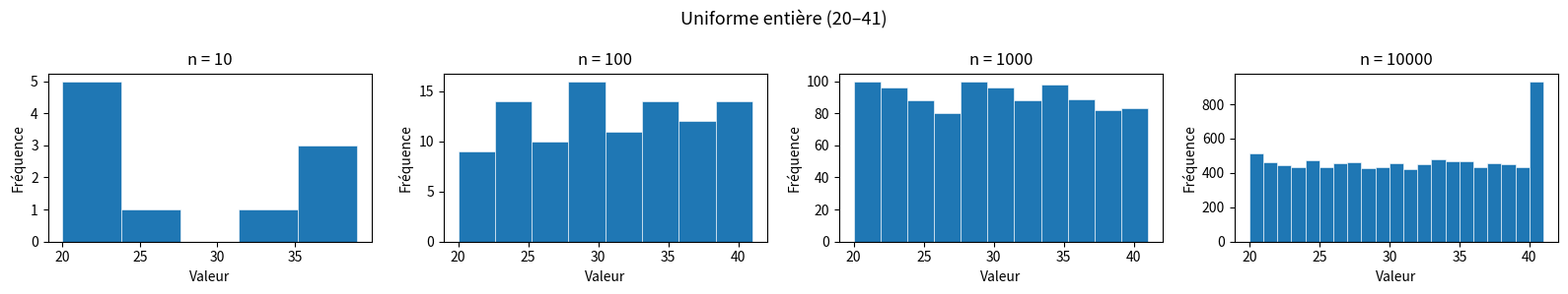
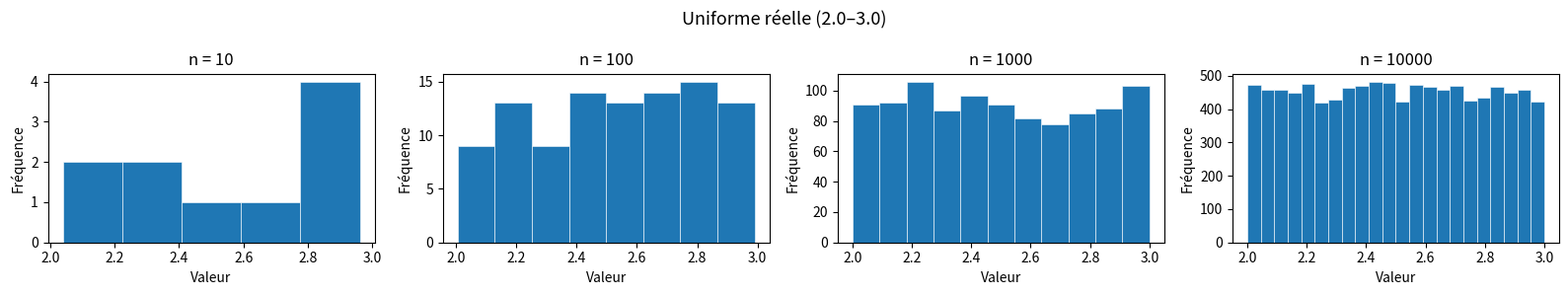
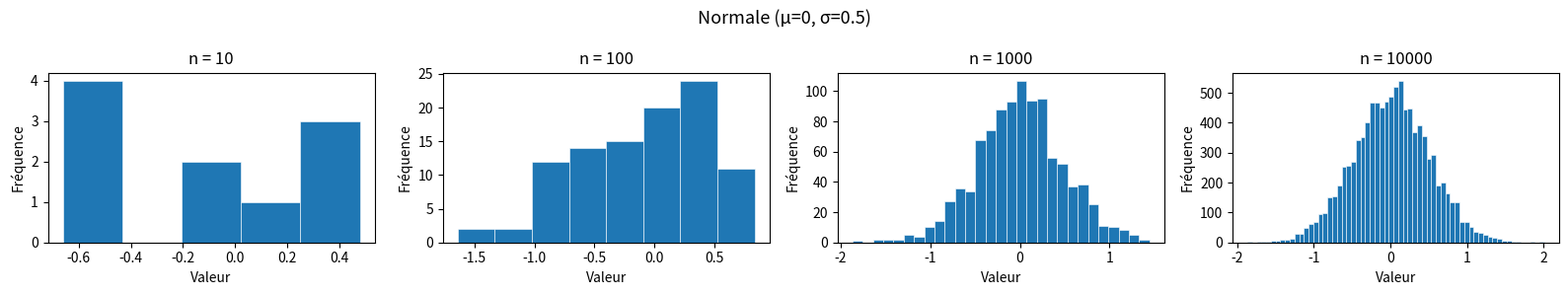
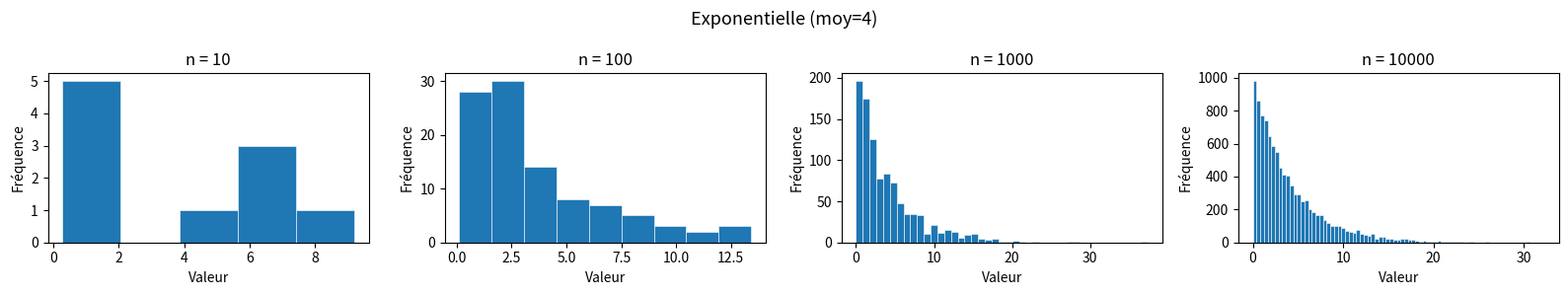
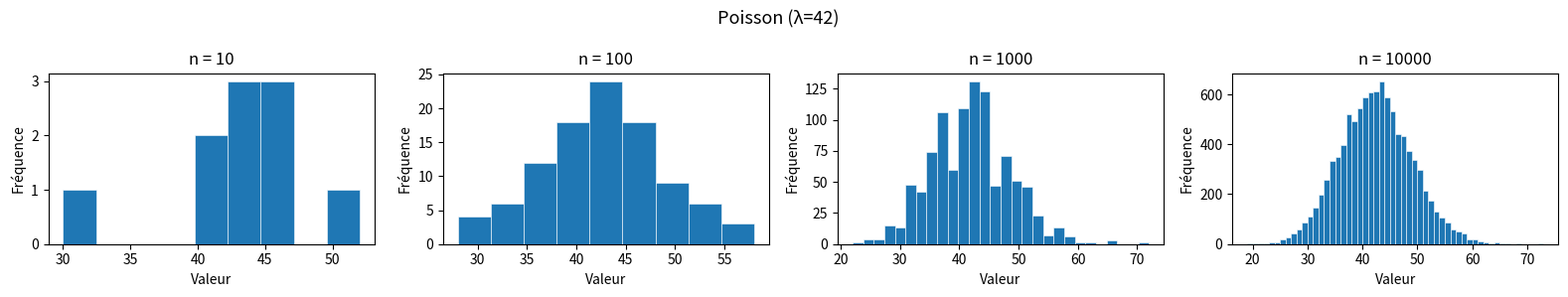

These figures' Python source, in order:
#!/usr/bin/python3

# PYTHONPATH=. /usr/bin/python3 net/lecnam/rcp103/demo4.py

import numpy as np
import matplotlib.pyplot as plt

# Classe parente pour les différentes distributions
class Distribution:
    """Classe de base représentant une distribution statistique."""

    def __init__(self, name: str, rng: np.random.Generator):
        self.name = name
        self.rng = rng

    def generate(self, n: int) -> np.ndarray:
        raise NotImplementedError("La méthode generate() doit être implémentée dans la sous-classe.")

    def __repr__(self):
        return f"{self.__class__.__name__}(name={self.name!r})"


class UniformeEntiere(Distribution):
    """Distribution uniforme discrète sur [MIN, MAX]."""

    def __init__(self, rng, low: int = 20, high: int = 41):
        super().__init__(f"Uniforme entière ({low}–{high})", rng)
        self.low = low
        self.high = high

    def generate(self, n: int) -> np.ndarray:
        return self.rng.integers(self.low, self.high + 1, size=n)


class UniformeReelle(Distribution):
    """Distribution uniforme continue sur [MIN, MAX)."""

    def __init__(self, rng, low: float = 2.0, high: float = 3.0):
        super().__init__(f"Uniforme réelle ({low}–{high})", rng)
        self.low = low
        self.high = high

    def generate(self, n: int) -> np.ndarray:
        return self.rng.uniform(self.low, self.high, size=n)


class Normale(Distribution):
    """Distribution normale (gaussienne)."""

    def __init__(self, rng, mu: float = 0, sigma: float = 0.5):
        super().__init__(f"Normale (µ={mu}, σ={sigma})", rng)
        self.mu = mu
        self.sigma = sigma

    def generate(self, n: int) -> np.ndarray:
        return self.rng.normal(self.mu, self.sigma, size=n)


class Exponentielle(Distribution):
    """Distribution exponentielle."""

    def __init__(self, rng, scale: float = 4):
        super().__init__(f"Exponentielle (moy={scale})", rng)
        self.scale = scale

    def generate(self, n: int) -> np.ndarray:
        return self.rng.exponential(self.scale, size=n)


class Poisson(Distribution):
    """Distribution de Poisson."""

    def __init__(self, rng, lam: float = 42):
        super().__init__(f"Poisson (λ={lam})", rng)
        self.lam = lam

    def generate(self, n: int) -> np.ndarray:
        return self.rng.poisson(self.lam, size=n)


class HistogrammeVisualiser:
    """Génère et sauvegarde les histogrammes pour une liste de distributions."""

    def __init__(self, distributions: list[Distribution], ns: list[int]):
        self.distributions = distributions
        self.ns = ns

    def tracer(self, save: bool = True, show: bool = True):
        for dist in self.distributions:
            fig, axes = plt.subplots(1, len(self.ns), figsize=(16, 3))
            fig.suptitle(dist.name, fontsize=13)

            for ax, n in zip(axes, self.ns):
                data = dist.generate(n)
                ax.hist(data, bins='auto', edgecolor='white', linewidth=0.4)
                ax.set_title(f"n = {n}")
                ax.set_xlabel("Valeur")
                ax.set_ylabel("Fréquence")

            plt.tight_layout()

            if save:
                filename = f"hist_{dist.name[:10].strip().encode('utf-8').hex()}.png"
                plt.savefig(filename, dpi=150)

            if show:
                plt.show()

            plt.close(fig)


if __name__ == "__main__":
    print("+++ START TP1 Main ...")
    rng = np.random.default_rng(seed=3)

    distributions = [
        UniformeEntiere(rng),
        UniformeReelle(rng),
        Normale(rng),
        Exponentielle(rng),
        Poisson(rng),
    ]

    ns = [10, 100, 1000, 10000]

    visualiseur = HistogrammeVisualiser(distributions, ns)
    visualiseur.tracer(save=True, show=True)

    print("+++ END TP1 Main.")
